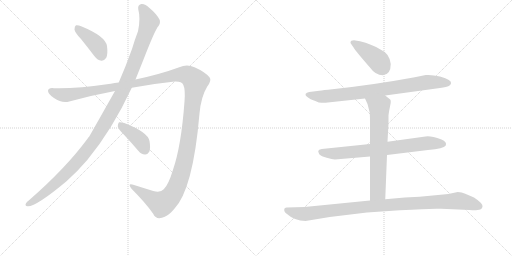
t = 0.00 s
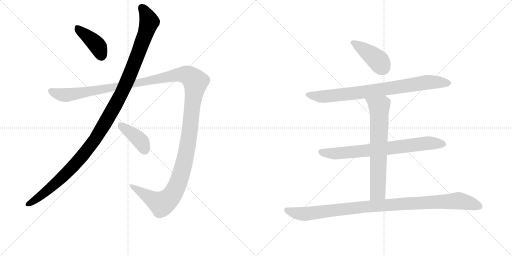
t = 1.71 s
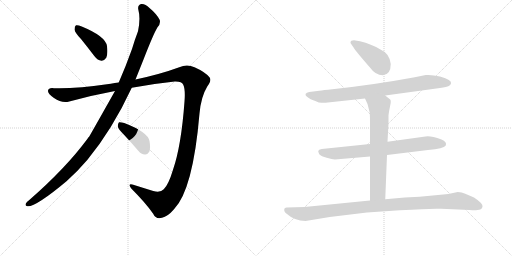
t = 3.42 s
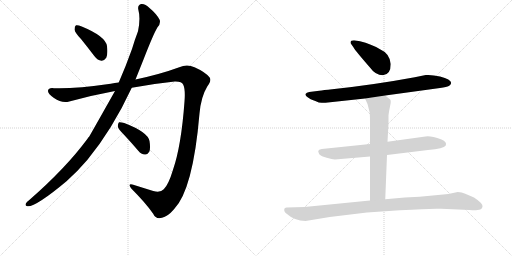
t = 5.12 s
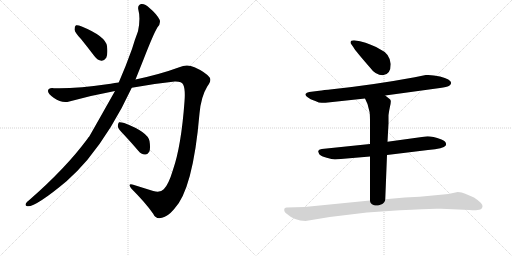
t = 6.83 s
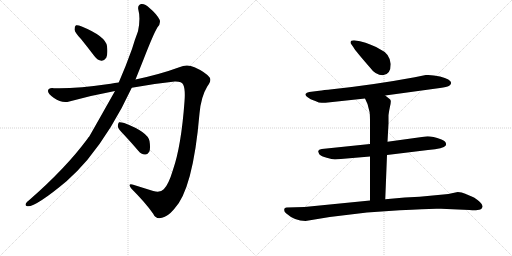
t = 8.54 s

The animated SVG that drew these frames (rendered in a browser with its animation timeline set to each time). Animation: 9 CSS @keyframes rules; one cycle of 8.54 s.

<svg version="1.1" viewBox="0 0 2048 1024" xmlns="http://www.w3.org/2000/svg">
  <g stroke="lightgray" stroke-dasharray="1,1" stroke-width="1" transform="scale(4, 4)">
    <line x1="0" y1="0" x2="256" y2="256"></line>
    <line x1="256" y1="0" x2="0" y2="256"></line>
    <line x1="128" y1="0" x2="128" y2="256"></line>
    <line x1="0" y1="128" x2="256" y2="128"></line>
    <line x1="256" y1="0" x2="512" y2="256"></line>
    <line x1="512" y1="0" x2="256" y2="256"></line>
    <line x1="384" y1="0" x2="384" y2="256"></line>
    <line x1="256" y1="128" x2="512" y2="128"></line>
  </g>
<g transform="scale(1, -1) translate(0, -850)">
   <style type="text/css">
    @keyframes keyframes0 {
      from {
       stroke: black;
       stroke-dashoffset: 409;
       stroke-width: 128;
       }
       57% {
       animation-timing-function: step-end;
       stroke: black;
       stroke-dashoffset: 0;
       stroke-width: 128;
       }
       to {
       stroke: black;
       stroke-width: 1024;
       }
       }
       #make-me-a-hanzi-animation-0 {
         animation: keyframes0 0.582845s both;
         animation-delay: 0.000000s;
         animation-timing-function: linear;
       }
    @keyframes keyframes1 {
      from {
       stroke: black;
       stroke-dashoffset: 1212;
       stroke-width: 128;
       }
       80% {
       animation-timing-function: step-end;
       stroke: black;
       stroke-dashoffset: 0;
       stroke-width: 128;
       }
       to {
       stroke: black;
       stroke-width: 1024;
       }
       }
       #make-me-a-hanzi-animation-1 {
         animation: keyframes1 1.236328s both;
         animation-delay: 0.582845s;
         animation-timing-function: linear;
       }
    @keyframes keyframes2 {
      from {
       stroke: black;
       stroke-dashoffset: 1514;
       stroke-width: 128;
       }
       83% {
       animation-timing-function: step-end;
       stroke: black;
       stroke-dashoffset: 0;
       stroke-width: 128;
       }
       to {
       stroke: black;
       stroke-width: 1024;
       }
       }
       #make-me-a-hanzi-animation-2 {
         animation: keyframes2 1.482096s both;
         animation-delay: 1.819173s;
         animation-timing-function: linear;
       }
    @keyframes keyframes3 {
      from {
       stroke: black;
       stroke-dashoffset: 404;
       stroke-width: 128;
       }
       57% {
       animation-timing-function: step-end;
       stroke: black;
       stroke-dashoffset: 0;
       stroke-width: 128;
       }
       to {
       stroke: black;
       stroke-width: 1024;
       }
       }
       #make-me-a-hanzi-animation-3 {
         animation: keyframes3 0.578776s both;
         animation-delay: 3.301270s;
         animation-timing-function: linear;
       }
    @keyframes keyframes4 {
      from {
       stroke: black;
       stroke-dashoffset: 415;
       stroke-width: 128;
       }
       57% {
       animation-timing-function: step-end;
       stroke: black;
       stroke-dashoffset: 0;
       stroke-width: 128;
       }
       to {
       stroke: black;
       stroke-width: 1024;
       }
       }
       #make-me-a-hanzi-animation-4 {
         animation: keyframes4 0.587728s both;
         animation-delay: 3.880046s;
         animation-timing-function: linear;
       }
    @keyframes keyframes5 {
      from {
       stroke: black;
       stroke-dashoffset: 823;
       stroke-width: 128;
       }
       73% {
       animation-timing-function: step-end;
       stroke: black;
       stroke-dashoffset: 0;
       stroke-width: 128;
       }
       to {
       stroke: black;
       stroke-width: 1024;
       }
       }
       #make-me-a-hanzi-animation-5 {
         animation: keyframes5 0.919759s both;
         animation-delay: 4.467773s;
         animation-timing-function: linear;
       }
    @keyframes keyframes6 {
      from {
       stroke: black;
       stroke-dashoffset: 749;
       stroke-width: 128;
       }
       71% {
       animation-timing-function: step-end;
       stroke: black;
       stroke-dashoffset: 0;
       stroke-width: 128;
       }
       to {
       stroke: black;
       stroke-width: 1024;
       }
       }
       #make-me-a-hanzi-animation-6 {
         animation: keyframes6 0.859538s both;
         animation-delay: 5.387533s;
         animation-timing-function: linear;
       }
    @keyframes keyframes7 {
      from {
       stroke: black;
       stroke-dashoffset: 689;
       stroke-width: 128;
       }
       69% {
       animation-timing-function: step-end;
       stroke: black;
       stroke-dashoffset: 0;
       stroke-width: 128;
       }
       to {
       stroke: black;
       stroke-width: 1024;
       }
       }
       #make-me-a-hanzi-animation-7 {
         animation: keyframes7 0.810710s both;
         animation-delay: 6.247070s;
         animation-timing-function: linear;
       }
    @keyframes keyframes8 {
      from {
       stroke: black;
       stroke-dashoffset: 1035;
       stroke-width: 128;
       }
       77% {
       animation-timing-function: step-end;
       stroke: black;
       stroke-dashoffset: 0;
       stroke-width: 128;
       }
       to {
       stroke: black;
       stroke-width: 1024;
       }
       }
       #make-me-a-hanzi-animation-8 {
         animation: keyframes8 1.092285s both;
         animation-delay: 7.057780s;
         animation-timing-function: linear;
       }
</style>
<path d="M 324 694 Q 349 663 378 625 Q 390 609 406 607 Q 416 606 425 619 Q 432 634 428 666 Q 422 705 327 744 Q 311 751 304 749 Q 298 746 298 732 Q 299 720 324 694 Z" fill="lightgray"></path> 
<path d="M 460 486 Q 367 321 357 304 Q 353 301 350 295 Q 263 177 115 48 Q 108 44 104 37 Q 98 27 110 25 Q 143 22 266 125 Q 308 162 349 210 Q 449 331 527 499 L 542 532 L 574 612 Q 614 715 630 741 Q 643 754 639 770 Q 627 794 598 818 Q 580 836 565 834 Q 550 830 553 813 Q 563 776 552 725 Q 540 694 528 654 Q 503 584 475 520 L 460 486 Z" fill="lightgray"></path> 
<path d="M 475 520 Q 459 519 443 515 Q 298 494 216 497 Q 194 500 192 487 Q 191 475 216 458 Q 247 436 277 444 Q 368 469 460 486 L 527 499 Q 612 515 699 524 Q 727 525 733 511 Q 742 492 738 444 Q 725 266 692 171 Q 674 111 655 93 Q 642 78 613 86 Q 571 99 533 111 Q 508 118 526 95 Q 581 40 612 -4 Q 624 -29 648 -21 Q 670 -17 696 13 Q 772 91 798 396 Q 804 463 829 504 Q 848 529 838 541 Q 819 563 778 581 Q 748 596 717 581 Q 641 553 542 532 L 475 520 Z" fill="lightgray"></path> 
<path d="M 496 311 Q 524 281 554 246 Q 564 233 580 232 Q 590 231 597 243 Q 603 256 598 286 Q 591 322 497 358 Q 482 362 476 361 Q 472 358 471 345 Q 472 335 496 311 Z" fill="lightgray"></path> 
<path d="M 1563 594 Q 1559 636 1520 653 Q 1486 674 1440 685 L 1416 689 Q 1402 689 1402 680 Q 1402 676 1406 672 L 1415 659 Q 1424 644 1479 581 Q 1502 549 1531 549 Q 1563 551 1563 594 Z" fill="lightgray"></path> 
<path d="M 1541 468 L 1760 498 Q 1788 502 1795 506 Q 1802 510 1804 516 Q 1809 531 1760 544 Q 1728 552 1703 550 L 1659 541 Q 1497 511 1329 493 Q 1293 490 1277 487 L 1237 482 Q 1226 480 1222 474 Q 1220 467 1232 460 Q 1243 452 1253 449 Q 1263 446 1266 444 L 1275 440 Q 1295 438 1302 439 L 1460 456 L 1541 468 Z" fill="lightgray"></path> 
<path d="M 1548 230 L 1712 250 Q 1775 256 1783 268 Q 1789 283 1766 292 Q 1721 308 1702 304 L 1550 283 L 1480 274 L 1287 254 Q 1274 252 1273 246 Q 1272 245 1277 233 Q 1285 225 1307 219 Q 1328 213 1340 212 L 1480 224 L 1548 230 Z" fill="lightgray"></path> 
<path d="M 1541 53 L 1548 230 L 1550 283 L 1554 356 L 1554 389 Q 1556 406 1560 424 Q 1564 441 1563 447 Q 1562 452 1556 456 Q 1548 463 1541 468 C 1517 486 1448 483 1460 456 L 1470 434 L 1478 403 Q 1480 395 1480 364 L 1480 274 L 1480 224 L 1480 48 C 1480 18 1540 23 1541 53 Z" fill="lightgray"></path> 
<path d="M 1222 -34 L 1319 -18 L 1468 0 L 1599 9 Q 1727 17 1764 15 L 1878 10 Q 1902 8 1909 10 Q 1927 10 1930 23 Q 1933 36 1896 60 L 1861 75 Q 1847 82 1831 82 L 1812 78 Q 1794 73 1773 72 L 1678 63 L 1619 60 L 1541 53 L 1480 48 L 1218 22 L 1147 20 Q 1142 20 1138 16 Q 1134 5 1144 -3 Q 1179 -34 1222 -34 Z" fill="lightgray"></path> 
      <clipPath id="make-me-a-hanzi-clip-0">
      <path d="M 324 694 Q 349 663 378 625 Q 390 609 406 607 Q 416 606 425 619 Q 432 634 428 666 Q 422 705 327 744 Q 311 751 304 749 Q 298 746 298 732 Q 299 720 324 694 Z" fill="lightgray"></path>
      </clipPath>
      <path clip-path="url(#make-me-a-hanzi-clip-0)" d="M 308 741 L 383 675 L 406 627 " fill="none" id="make-me-a-hanzi-animation-0" stroke-dasharray="281 562" stroke-linecap="round"></path>

      <clipPath id="make-me-a-hanzi-clip-1">
      <path d="M 460 486 Q 367 321 357 304 Q 353 301 350 295 Q 263 177 115 48 Q 108 44 104 37 Q 98 27 110 25 Q 143 22 266 125 Q 308 162 349 210 Q 449 331 527 499 L 542 532 L 574 612 Q 614 715 630 741 Q 643 754 639 770 Q 627 794 598 818 Q 580 836 565 834 Q 550 830 553 813 Q 563 776 552 725 Q 540 694 528 654 Q 503 584 475 520 L 460 486 Z" fill="lightgray"></path>
      </clipPath>
      <path clip-path="url(#make-me-a-hanzi-clip-1)" d="M 568 818 L 597 763 L 585 722 L 492 488 L 424 364 L 377 288 L 285 177 L 207 102 L 113 34 " fill="none" id="make-me-a-hanzi-animation-1" stroke-dasharray="1084 2168" stroke-linecap="round"></path>

      <clipPath id="make-me-a-hanzi-clip-2">
      <path d="M 475 520 Q 459 519 443 515 Q 298 494 216 497 Q 194 500 192 487 Q 191 475 216 458 Q 247 436 277 444 Q 368 469 460 486 L 527 499 Q 612 515 699 524 Q 727 525 733 511 Q 742 492 738 444 Q 725 266 692 171 Q 674 111 655 93 Q 642 78 613 86 Q 571 99 533 111 Q 508 118 526 95 Q 581 40 612 -4 Q 624 -29 648 -21 Q 670 -17 696 13 Q 772 91 798 396 Q 804 463 829 504 Q 848 529 838 541 Q 819 563 778 581 Q 748 596 717 581 Q 641 553 542 532 L 475 520 Z" fill="lightgray"></path>
      </clipPath>
      <path clip-path="url(#make-me-a-hanzi-clip-2)" d="M 203 485 L 266 469 L 720 552 L 751 549 L 777 529 L 782 522 L 746 239 L 721 143 L 697 84 L 671 50 L 646 35 L 526 104 " fill="none" id="make-me-a-hanzi-animation-2" stroke-dasharray="1386 2772" stroke-linecap="round"></path>

      <clipPath id="make-me-a-hanzi-clip-3">
      <path d="M 496 311 Q 524 281 554 246 Q 564 233 580 232 Q 590 231 597 243 Q 603 256 598 286 Q 591 322 497 358 Q 482 362 476 361 Q 472 358 471 345 Q 472 335 496 311 Z" fill="lightgray"></path>
      </clipPath>
      <path clip-path="url(#make-me-a-hanzi-clip-3)" d="M 480 355 L 555 293 L 581 250 " fill="none" id="make-me-a-hanzi-animation-3" stroke-dasharray="276 552" stroke-linecap="round"></path>

      <clipPath id="make-me-a-hanzi-clip-4">
      <path d="M 1563 594 Q 1559 636 1520 653 Q 1486 674 1440 685 L 1416 689 Q 1402 689 1402 680 Q 1402 676 1406 672 L 1415 659 Q 1424 644 1479 581 Q 1502 549 1531 549 Q 1563 551 1563 594 Z" fill="lightgray"></path>
      </clipPath>
      <path clip-path="url(#make-me-a-hanzi-clip-4)" d="M 1411 680 L 1507 613 L 1531 579 " fill="none" id="make-me-a-hanzi-animation-4" stroke-dasharray="287 574" stroke-linecap="round"></path>

      <clipPath id="make-me-a-hanzi-clip-5">
      <path d="M 1541 468 L 1760 498 Q 1788 502 1795 506 Q 1802 510 1804 516 Q 1809 531 1760 544 Q 1728 552 1703 550 L 1659 541 Q 1497 511 1329 493 Q 1293 490 1277 487 L 1237 482 Q 1226 480 1222 474 Q 1220 467 1232 460 Q 1243 452 1253 449 Q 1263 446 1266 444 L 1275 440 Q 1295 438 1302 439 L 1460 456 L 1541 468 Z" fill="lightgray"></path>
      </clipPath>
      <path clip-path="url(#make-me-a-hanzi-clip-5)" d="M 1229 472 L 1285 463 L 1476 484 L 1710 521 L 1791 518 " fill="none" id="make-me-a-hanzi-animation-5" stroke-dasharray="695 1390" stroke-linecap="round"></path>

      <clipPath id="make-me-a-hanzi-clip-6">
      <path d="M 1548 230 L 1712 250 Q 1775 256 1783 268 Q 1789 283 1766 292 Q 1721 308 1702 304 L 1550 283 L 1480 274 L 1287 254 Q 1274 252 1273 246 Q 1272 245 1277 233 Q 1285 225 1307 219 Q 1328 213 1340 212 L 1480 224 L 1548 230 Z" fill="lightgray"></path>
      </clipPath>
      <path clip-path="url(#make-me-a-hanzi-clip-6)" d="M 1283 242 L 1346 236 L 1709 277 L 1773 274 " fill="none" id="make-me-a-hanzi-animation-6" stroke-dasharray="621 1242" stroke-linecap="round"></path>

      <clipPath id="make-me-a-hanzi-clip-7">
      <path d="M 1541 53 L 1548 230 L 1550 283 L 1554 356 L 1554 389 Q 1556 406 1560 424 Q 1564 441 1563 447 Q 1562 452 1556 456 Q 1548 463 1541 468 C 1517 486 1448 483 1460 456 L 1470 434 L 1478 403 Q 1480 395 1480 364 L 1480 274 L 1480 224 L 1480 48 C 1480 18 1540 23 1541 53 Z" fill="lightgray"></path>
      </clipPath>
      <path clip-path="url(#make-me-a-hanzi-clip-7)" d="M 1467 453 L 1517 418 L 1512 91 L 1511 82 L 1487 55 " fill="none" id="make-me-a-hanzi-animation-7" stroke-dasharray="561 1122" stroke-linecap="round"></path>

      <clipPath id="make-me-a-hanzi-clip-8">
      <path d="M 1222 -34 L 1319 -18 L 1468 0 L 1599 9 Q 1727 17 1764 15 L 1878 10 Q 1902 8 1909 10 Q 1927 10 1930 23 Q 1933 36 1896 60 L 1861 75 Q 1847 82 1831 82 L 1812 78 Q 1794 73 1773 72 L 1678 63 L 1619 60 L 1541 53 L 1480 48 L 1218 22 L 1147 20 Q 1142 20 1138 16 Q 1134 5 1144 -3 Q 1179 -34 1222 -34 Z" fill="lightgray"></path>
      </clipPath>
      <path clip-path="url(#make-me-a-hanzi-clip-8)" d="M 1146 10 L 1183 -2 L 1224 -6 L 1474 24 L 1835 47 L 1917 25 " fill="none" id="make-me-a-hanzi-animation-8" stroke-dasharray="907 1814" stroke-linecap="round"></path>

</g>
</svg>
